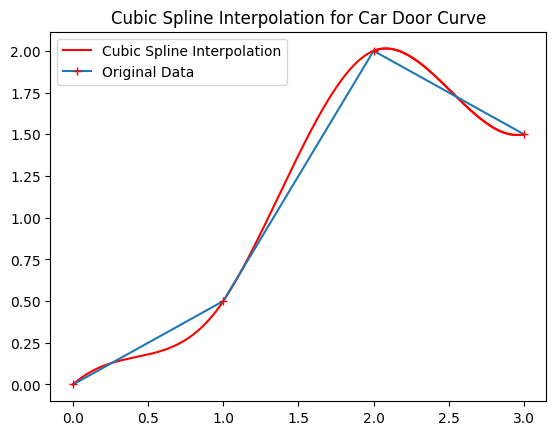

Python code for this plot:
#!/usr/bin/env python3
# -*- coding: utf-8 -*-
"""
Created on Sat Apr 23 18:03:07 2022

@author: cristian
"""
import numpy as np
import matplotlib.pyplot as plt
from pylab import mpl

mpl.rcParams["font.sans-serif"] = ["SimHei"]

x_data = np.array([0, 1, 2, 3])
y_data = np.array([0, 1 / 2, 2, 3 / 2])

n = len(x_data) - 1
h = np.diff(x_data)

u = h[:-1] / (h[:-1] + h[1:])
l = 1 - u

d = np.zeros(n - 1)
for i in range(1, n - 2):
    d[i] = 3 * (
        l[i - 1] * (y_data[i + 2] - y_data[i + 1]) / h[i + 1]
        + u[i - 1] * (y_data[i + 1] - y_data[i]) / h[i]
    )

d[0] = 3 * (
    l[0] * (y_data[1] - y_data[0]) / h[0] + u[0] * (y_data[2] - y_data[1]) / h[1]
) - l[0] * (1 / 5)
d[n - 2] = (
    3
    * (
        l[n - 2] * (y_data[n - 1] - y_data[n - 2]) / h[n - 2]
        + u[n - 2] * (y_data[n] - y_data[n - 1]) / h[n - 1]
    )
    - l[n - 2] * 0.2
)

print(d)

A = np.zeros([n - 1, n - 1])
for i in range(1, n - 2):
    A[i, i - 1] = l[i - 1]
    A[i, i] = 2
    A[i, i + 1] = u[i]

A[0, 0] = A[n - 2, n - 2] = 2
A[0, 1] = u[0]
A[n - 2, n - 3] = l[n - 2]

print(A)

M0 = np.linalg.solve(A, d)
M = np.zeros(n + 1)

for i in range(1, n):
    M[i] = M0[i - 1]

M[0] = 0.8
M[n] = 0.2

print(M)

# Plotting
for i in range(n):
    x_values = np.linspace(x_data[i], x_data[i + 1], 10000)
    y_values = (
        y_data[i]
        * ((x_values - x_data[i + 1]) ** 2)
        * (h[i] + 2 * (x_values - x_data[i]))
        / (h[i] ** 3)
        + y_data[i + 1]
        * ((x_values - x_data[i]) ** 2)
        * (h[i] + 2 * (x_data[i + 1] - x_values))
        / (h[i] ** 3)
        + M[i]
        * ((x_values - x_data[i + 1]) ** 2)
        * (x_values - x_data[i])
        / (h[i] ** 2)
        + M[i + 1]
        * ((x_values - x_data[i]) ** 2)
        * (x_values - x_data[i + 1])
        / (h[i] ** 2)
    )
    plt.plot(x_values, y_values, color="red")

plt.plot(x_values, y_values, color="red", label="Cubic Spline Interpolation")
plt.plot(x_data, y_data, marker="+", mec="r", mfc="w", label="Original Data")
plt.title("Cubic Spline Interpolation for Car Door Curve")
plt.legend()
plt.show()
